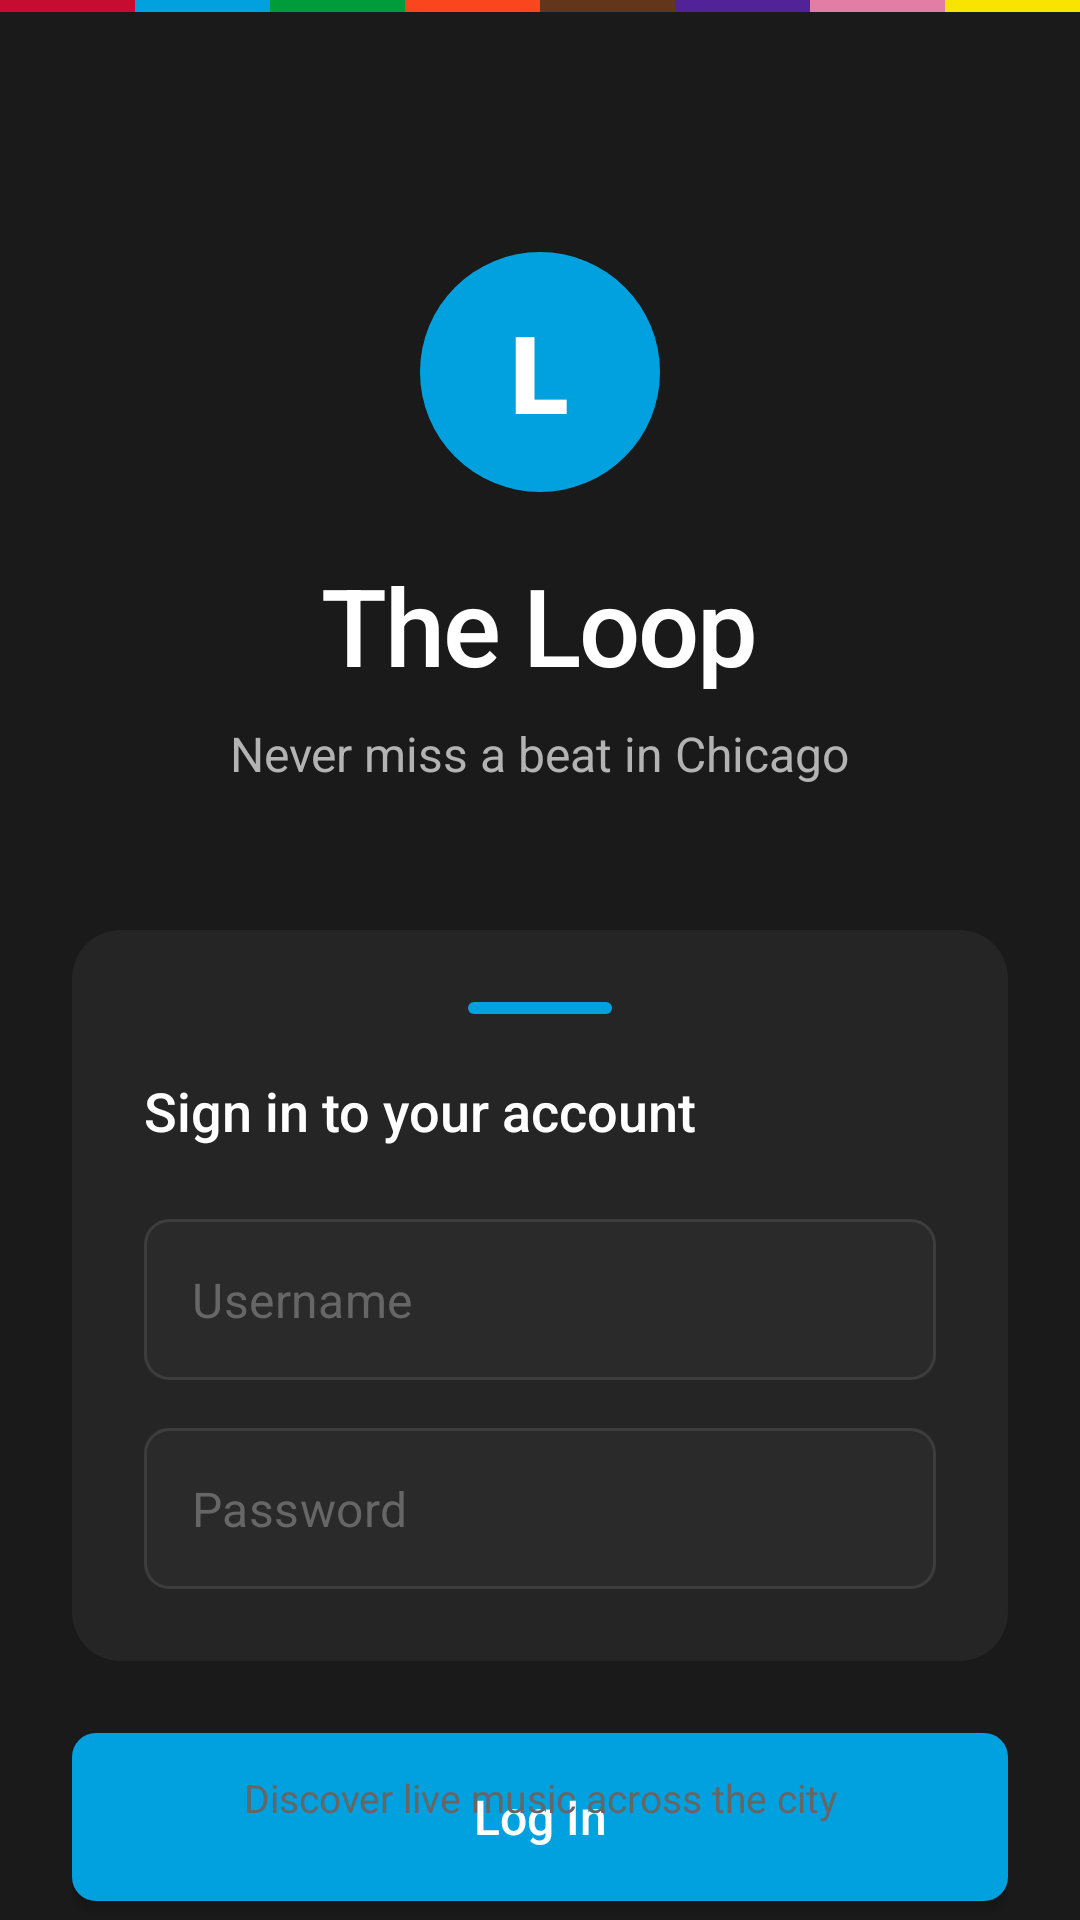

Android layout source for this screen:
<!-- AndroidManifest.xml: application theme Theme.TheLoopMaddieLoy -->
<!-- res/layout/activity_main.xml -->
<?xml version="1.0" encoding="utf-8"?>
<androidx.constraintlayout.widget.ConstraintLayout xmlns:android="http://schemas.android.com/apk/res/android"
    xmlns:app="http://schemas.android.com/apk/res-auto"
    xmlns:tools="http://schemas.android.com/tools"
    android:layout_width="match_parent"
    android:layout_height="match_parent"
    android:background="@color/background_dark">

    
    <LinearLayout
        android:id="@+id/ctaLineStrip"
        android:layout_width="match_parent"
        android:layout_height="4dp"
        android:orientation="horizontal"
        app:layout_constraintTop_toTopOf="parent">

        <View
            android:layout_width="0dp"
            android:layout_height="match_parent"
            android:layout_weight="1"
            android:background="@color/cta_red"/>
        <View
            android:layout_width="0dp"
            android:layout_height="match_parent"
            android:layout_weight="1"
            android:background="@color/cta_blue"/>
        <View
            android:layout_width="0dp"
            android:layout_height="match_parent"
            android:layout_weight="1"
            android:background="@color/cta_green"/>
        <View
            android:layout_width="0dp"
            android:layout_height="match_parent"
            android:layout_weight="1"
            android:background="@color/cta_orange"/>
        <View
            android:layout_width="0dp"
            android:layout_height="match_parent"
            android:layout_weight="1"
            android:background="@color/cta_brown"/>
        <View
            android:layout_width="0dp"
            android:layout_height="match_parent"
            android:layout_weight="1"
            android:background="@color/cta_purple"/>
        <View
            android:layout_width="0dp"
            android:layout_height="match_parent"
            android:layout_weight="1"
            android:background="@color/cta_pink"/>
        <View
            android:layout_width="0dp"
            android:layout_height="match_parent"
            android:layout_weight="1"
            android:background="@color/cta_yellow"/>
    </LinearLayout>

    
    <LinearLayout
        android:id="@+id/headerSection"
        android:layout_width="wrap_content"
        android:layout_height="wrap_content"
        android:layout_marginTop="80dp"
        android:gravity="center"
        android:orientation="vertical"
        app:layout_constraintEnd_toEndOf="parent"
        app:layout_constraintStart_toStartOf="parent"
        app:layout_constraintTop_toBottomOf="@id/ctaLineStrip">

        
        <FrameLayout
            android:layout_width="80dp"
            android:layout_height="80dp"
            android:layout_marginBottom="20dp">

            <View
                android:layout_width="match_parent"
                android:layout_height="match_parent"
                android:background="@drawable/logo_circle"/>

            <TextView
                android:layout_width="wrap_content"
                android:layout_height="wrap_content"
                android:layout_gravity="center"
                android:text="L"
                android:textColor="@color/white"
                android:textSize="36sp"
                android:fontFamily="sans-serif-black"
                android:textStyle="bold"/>
        </FrameLayout>

        <TextView
            android:id="@+id/textView"
            android:layout_width="wrap_content"
            android:layout_height="wrap_content"
            android:fontFamily="sans-serif-medium"
            android:letterSpacing="-0.02"
            android:text="The Loop"
            android:textColor="@color/text_primary"
            android:textSize="36sp" />

        <TextView
            android:id="@+id/textView3"
            android:layout_width="wrap_content"
            android:layout_height="wrap_content"
            android:layout_marginTop="8dp"
            android:fontFamily="sans-serif"
            android:text="Never miss a beat in Chicago"
            android:textColor="@color/text_secondary"
            android:textSize="16sp" />

    </LinearLayout>

    
    <androidx.cardview.widget.CardView
        android:id="@+id/loginCard"
        android:layout_width="0dp"
        android:layout_height="wrap_content"
        android:layout_marginStart="24dp"
        android:layout_marginTop="48dp"
        android:layout_marginEnd="24dp"
        app:cardBackgroundColor="@color/background_card"
        app:cardCornerRadius="16dp"
        app:cardElevation="0dp"
        app:layout_constraintEnd_toEndOf="parent"
        app:layout_constraintStart_toStartOf="parent"
        app:layout_constraintTop_toBottomOf="@id/headerSection">

        <LinearLayout
            android:layout_width="match_parent"
            android:layout_height="wrap_content"
            android:orientation="vertical"
            android:padding="24dp">

            
            <View
                android:layout_width="48dp"
                android:layout_height="4dp"
                android:layout_gravity="center"
                android:layout_marginBottom="20dp"
                android:background="@drawable/cta_line_indicator"/>

            <TextView
                android:layout_width="wrap_content"
                android:layout_height="wrap_content"
                android:layout_marginBottom="24dp"
                android:fontFamily="sans-serif-medium"
                android:text="Sign in to your account"
                android:textColor="@color/text_primary"
                android:textSize="18sp"/>

            <EditText
                android:id="@+id/editTextText"
                android:layout_width="match_parent"
                android:layout_height="wrap_content"
                android:layout_marginBottom="16dp"
                android:background="@drawable/edit_text_background"
                android:hint="Username"
                android:inputType="text"
                android:padding="16dp"
                android:textColor="@color/text_primary"
                android:textColorHint="@color/text_muted"
                android:textSize="16sp"/>

            <EditText
                android:id="@+id/editTextTextPassword"
                android:layout_width="match_parent"
                android:layout_height="wrap_content"
                android:background="@drawable/edit_text_background"
                android:hint="Password"
                android:inputType="textPassword"
                android:padding="16dp"
                android:textColor="@color/text_primary"
                android:textColorHint="@color/text_muted"
                android:textSize="16sp"/>

        </LinearLayout>

    </androidx.cardview.widget.CardView>

    
    <LinearLayout
        android:id="@+id/buttonSection"
        android:layout_width="0dp"
        android:layout_height="wrap_content"
        android:layout_marginStart="24dp"
        android:layout_marginTop="24dp"
        android:layout_marginEnd="24dp"
        android:orientation="vertical"
        app:layout_constraintEnd_toEndOf="parent"
        app:layout_constraintStart_toStartOf="parent"
        app:layout_constraintTop_toBottomOf="@id/loginCard">

        <Button
            android:id="@+id/loginbutton"
            android:layout_width="match_parent"
            android:layout_height="56dp"
            android:background="@drawable/button_primary"
            android:fontFamily="sans-serif-medium"
            android:text="Log In"
            android:textAllCaps="false"
            android:textColor="@color/white"
            android:textSize="16sp"/>

        <Button
            android:id="@+id/signupbutton"
            android:layout_width="match_parent"
            android:layout_height="56dp"
            android:layout_marginTop="12dp"
            android:background="@drawable/button_secondary"
            android:fontFamily="sans-serif-medium"
            android:text="Create Account"
            android:textAllCaps="false"
            android:textColor="@color/cta_blue"
            android:textSize="16sp"/>

    </LinearLayout>

    
    <TextView
        android:layout_width="wrap_content"
        android:layout_height="wrap_content"
        android:layout_marginBottom="32dp"
        android:fontFamily="sans-serif"
        android:text="Discover live music across the city"
        android:textColor="@color/text_muted"
        android:textSize="13sp"
        app:layout_constraintBottom_toBottomOf="parent"
        app:layout_constraintEnd_toEndOf="parent"
        app:layout_constraintStart_toStartOf="parent"/>

</androidx.constraintlayout.widget.ConstraintLayout>
<!-- resources referenced by this layout -->
<resources>
  <color name="background_card">#252525</color>
  <color name="background_dark">#1A1A1A</color>
  <color name="cta_blue">#00A1DE</color>
  <color name="cta_brown">#62361B</color>
  <color name="cta_green">#009B3A</color>
  <color name="cta_orange">#F9461C</color>
  <color name="cta_pink">#E27EA6</color>
  <color name="cta_purple">#522398</color>
  <color name="cta_red">#C60C30</color>
  <color name="cta_yellow">#F9E300</color>
  <color name="text_muted">#666666</color>
  <color name="text_primary">#FFFFFF</color>
  <color name="text_secondary">#B3B3B3</color>
  <color name="white">#FFFFFFFF</color>
  <!-- drawable button_primary (drawable) -->
  <?xml version="1.0" encoding="utf-8"?>
  <ripple xmlns:android="http://schemas.android.com/apk/res/android"
      android:color="#40FFFFFF">
      <item>
          <shape android:shape="rectangle">
              <solid android:color="@color/cta_blue"/>
              <corners android:radius="8dp"/>
          </shape>
      </item>
  </ripple>
  <!-- drawable button_secondary (drawable) -->
  <?xml version="1.0" encoding="utf-8"?>
  <ripple xmlns:android="http://schemas.android.com/apk/res/android"
      android:color="@color/cta_blue">
      <item>
          <shape android:shape="rectangle">
              <solid android:color="@android:color/transparent"/>
              <stroke android:width="2dp" android:color="@color/cta_blue"/>
              <corners android:radius="8dp"/>
          </shape>
      </item>
  </ripple>
  <!-- drawable cta_line_indicator (drawable) -->
  <?xml version="1.0" encoding="utf-8"?>
  <shape xmlns:android="http://schemas.android.com/apk/res/android"
      android:shape="rectangle">
      <solid android:color="@color/cta_blue"/>
      <corners android:radius="2dp"/>
  </shape>
  <!-- drawable logo_circle (drawable) -->
  <?xml version="1.0" encoding="utf-8"?>
  <shape xmlns:android="http://schemas.android.com/apk/res/android"
      android:shape="oval">
      <solid android:color="@color/cta_blue"/>
  </shape>
  <color name="input_background">#2A2A2A</color>
  <color name="input_stroke">#3D3D3D</color>
  <color name="background_nav">#151515</color>
  <style name="TheLoop.EditText" parent="Widget.MaterialComponents.TextInputEditText.OutlinedBox">
          <item name="android:background">@drawable/edit_text_background</item>
          <item name="android:textColor">@color/text_primary</item>
          <item name="android:textColorHint">@color/text_muted</item>
          <item name="android:paddingStart">16dp</item>
          <item name="android:paddingEnd">16dp</item>
          <item name="android:paddingTop">14dp</item>
          <item name="android:paddingBottom">14dp</item>
          <item name="android:textSize">16sp</item>
      </style>
  <style name="TheLoop.Button" parent="Widget.MaterialComponents.Button">
          <item name="android:backgroundTint">@color/cta_blue</item>
          <item name="android:textColor">@color/white</item>
          <item name="android:textAllCaps">false</item>
          <item name="android:textSize">16sp</item>
          <item name="android:letterSpacing">0.02</item>
          <item name="android:paddingStart">24dp</item>
          <item name="android:paddingEnd">24dp</item>
          <item name="android:paddingTop">12dp</item>
          <item name="android:paddingBottom">12dp</item>
          <item name="cornerRadius">8dp</item>
      </style>
  <style name="TheLoop.BottomNav" parent="Widget.MaterialComponents.BottomNavigationView">
          <item name="android:background">@color/background_nav</item>
          <item name="itemIconTint">@color/bottom_nav_colors</item>
          <item name="itemTextColor">@color/bottom_nav_colors</item>
          <item name="labelVisibilityMode">labeled</item>
          <item name="itemActiveIndicatorStyle">@style/TheLoop.BottomNav.Indicator</item>
      </style>
  <style name="TheLoop.BottomNav.Indicator" parent="">
          <item name="android:color">@color/cta_blue</item>
      </style>
</resources>
